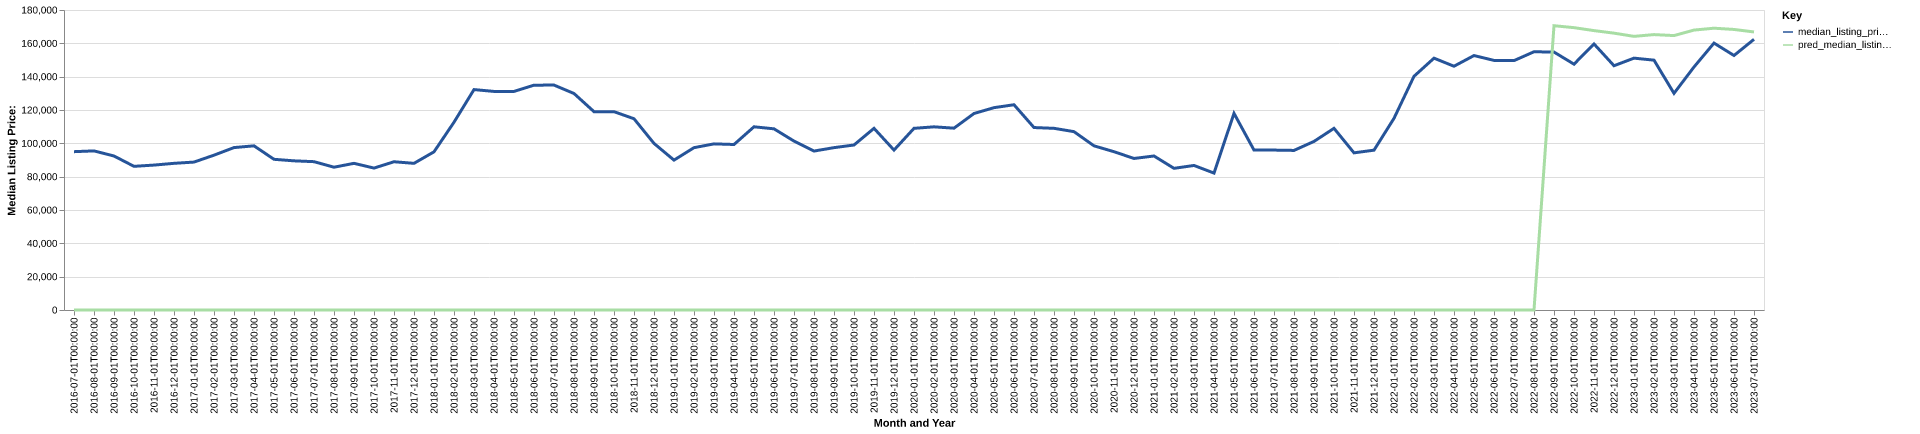

Source data for this figure (header and first rows):
date, time_idx, median_listing_price, thirty_year_interest_rate_five, month, county_name, active_listing_count, median_days_on_market, pred_median_listing_price, month_year
2016-07-01, 0, 95000, 3.72, 7, hardin, ia, 81.0, 81.0, 0, Jul-2016
2016-08-01, 1, 95463, 3.73, 8, hardin, ia, 84.0, 79.0, 0, Aug-2016
2016-09-01, 2, 92400, 3.66, 9, hardin, ia, 86.0, 73.0, 0, Sep-2016
2016-10-01, 3, 86200, 3.64, 10, hardin, ia, 83.0, 67.0, 0, Oct-2016
2016-11-01, 4, 86950, 3.66, 11, hardin, ia, 86.0, 66.0, 0, Nov-2016
2016-12-01, 5, 88000, 3.48, 12, hardin, ia, 81.0, 82.0, 0, Dec-2016
2017-01-01, 6, 88750, 3.45, 1, hardin, ia, 79.0, 86.0, 0, Jan-2017
2017-02-01, 7, 92900, 3.5, 2, hardin, ia, 80.0, 88.0, 0, Feb-2017
2017-03-01, 8, 97450, 3.52, 3, hardin, ia, 73.0, 80.0, 0, Mar-2017
2017-04-01, 9, 98500, 4.03, 4, hardin, ia, 71.0, 69.0, 0, Apr-2017
2017-05-01, 10, 90418, 4.32, 5, hardin, ia, 77.0, 57.0, 0, May-2017
2017-06-01, 11, 89500, 4.2, 6, hardin, ia, 78.0, 64.0, 0, Jun-2017
2017-07-01, 12, 89000, 4.19, 7, hardin, ia, 86.0, 71.0, 0, Jul-2017
2017-08-01, 13, 85675, 4.3, 8, hardin, ia, 89.0, 74.0, 0, Aug-2017
2017-09-01, 14, 88000, 4.1, 9, hardin, ia, 91.0, 82.0, 0, Sep-2017
2017-10-01, 15, 85150, 4.05, 10, hardin, ia, 86.0, 74.0, 0, Oct-2017
2017-11-01, 16, 88950, 3.94, 11, hardin, ia, 81.0, 72.0, 0, Nov-2017
2017-12-01, 17, 88000, 4.03, 12, hardin, ia, 76.0, 74.0, 0, Dec-2017
2018-01-01, 18, 94900, 3.93, 1, hardin, ia, 66.0, 89.0, 0, Jan-2018
2018-02-01, 19, 112675, 3.83, 2, hardin, ia, 62.0, 110.0, 0, Feb-2018
2018-03-01, 20, 132250, 3.94, 3, hardin, ia, 67.0, 71.0, 0, Mar-2018
2018-04-01, 21, 131150, 3.95, 4, hardin, ia, 72.0, 45.0, 0, Apr-2018
2018-05-01, 22, 131150, 3.99, 5, hardin, ia, 80.0, 45.0, 0, May-2018
2018-06-01, 23, 134900, 4.15, 6, hardin, ia, 85.0, 61.0, 0, Jun-2018
2018-07-01, 24, 134950, 4.4, 7, hardin, ia, 88.0, 69.0, 0, Jul-2018
2018-08-01, 25, 129900, 4.46, 8, hardin, ia, 91.0, 69.0, 0, Aug-2018
2018-09-01, 26, 119000, 4.58, 9, hardin, ia, 95.0, 60.0, 0, Sep-2018
2018-10-01, 27, 119000, 4.66, 10, hardin, ia, 93.0, 65.0, 0, Oct-2018
2018-11-01, 28, 114750, 4.62, 11, hardin, ia, 87.0, 78.0, 0, Nov-2018
2018-12-01, 29, 99950, 4.54, 12, hardin, ia, 94.0, 88.0, 0, Dec-2018
2019-01-01, 30, 89925, 4.6, 1, hardin, ia, 92.0, 98.0, 0, Jan-2019
2019-02-01, 31, 97400, 4.72, 2, hardin, ia, 90.0, 109.0, 0, Feb-2019
2019-03-01, 32, 99678, 4.9, 3, hardin, ia, 93.0, 88.0, 0, Mar-2019
2019-04-01, 33, 99304, 4.94, 4, hardin, ia, 99.0, 72.0, 0, Apr-2019
2019-05-01, 34, 109925, 4.75, 5, hardin, ia, 100.0, 69.0, 0, May-2019
2019-06-01, 35, 108700, 4.51, 6, hardin, ia, 110.0, 65.0, 0, Jun-2019
2019-07-01, 36, 101350, 4.41, 7, hardin, ia, 113.0, 78.0, 0, Jul-2019
2019-08-01, 37, 95364, 4.41, 8, hardin, ia, 121.0, 74.0, 0, Aug-2019
2019-09-01, 38, 97409, 4.2, 9, hardin, ia, 121.0, 74.0, 0, Sep-2019
2019-10-01, 39, 99000, 4.14, 10, hardin, ia, 117.0, 76.0, 0, Oct-2019
2019-11-01, 40, 109000, 3.84, 11, hardin, ia, 111.0, 74.0, 0, Nov-2019
2019-12-01, 41, 95950, 3.81, 12, hardin, ia, 105.0, 84.0, 0, Dec-2019
2020-01-01, 42, 109000, 3.75, 1, hardin, ia, 100.0, 106.0, 0, Jan-2020
2020-02-01, 43, 109900, 3.73, 2, hardin, ia, 92.0, 129.0, 0, Feb-2020
2020-03-01, 44, 109100, 3.78, 3, hardin, ia, 91.0, 118.0, 0, Mar-2020
2020-04-01, 45, 117900, 3.75, 4, hardin, ia, 83.0, 97.0, 0, Apr-2020
2020-05-01, 46, 121400, 3.74, 5, hardin, ia, 84.0, 80.0, 0, May-2020
2020-06-01, 47, 123150, 3.72, 6, hardin, ia, 83.0, 81.0, 0, Jun-2020
2020-07-01, 48, 109475, 3.49, 7, hardin, ia, 84.0, 61.0, 0, Jul-2020
2020-08-01, 49, 109000, 3.65, 8, hardin, ia, 74.0, 68.0, 0, Aug-2020
2020-09-01, 50, 107000, 3.33, 9, hardin, ia, 66.0, 68.0, 0, Sep-2020
2020-10-01, 51, 98500, 3.28, 10, hardin, ia, 65.0, 78.0, 0, Oct-2020
2020-11-01, 52, 94975, 3.21, 11, hardin, ia, 60.0, 68.0, 0, Nov-2020
2020-12-01, 53, 90925, 3.07, 12, hardin, ia, 59.0, 71.0, 0, Dec-2020
2021-01-01, 54, 92400, 2.99, 1, hardin, ia, 57.0, 85.0, 0, Jan-2021
2021-02-01, 55, 85000, 2.93, 2, hardin, ia, 50.0, 104.0, 0, Feb-2021
2021-03-01, 56, 86725, 2.88, 3, hardin, ia, 40.0, 118.0, 0, Mar-2021
2021-04-01, 57, 82150, 2.84, 4, hardin, ia, 31.0, 69.0, 0, Apr-2021
2021-05-01, 58, 118000, 2.71, 5, hardin, ia, 29.0, 38.0, 0, May-2021
2021-06-01, 59, 95950, 2.79, 6, hardin, ia, 37.0, 25.0, 0, Jun-2021
... 25 more rows
